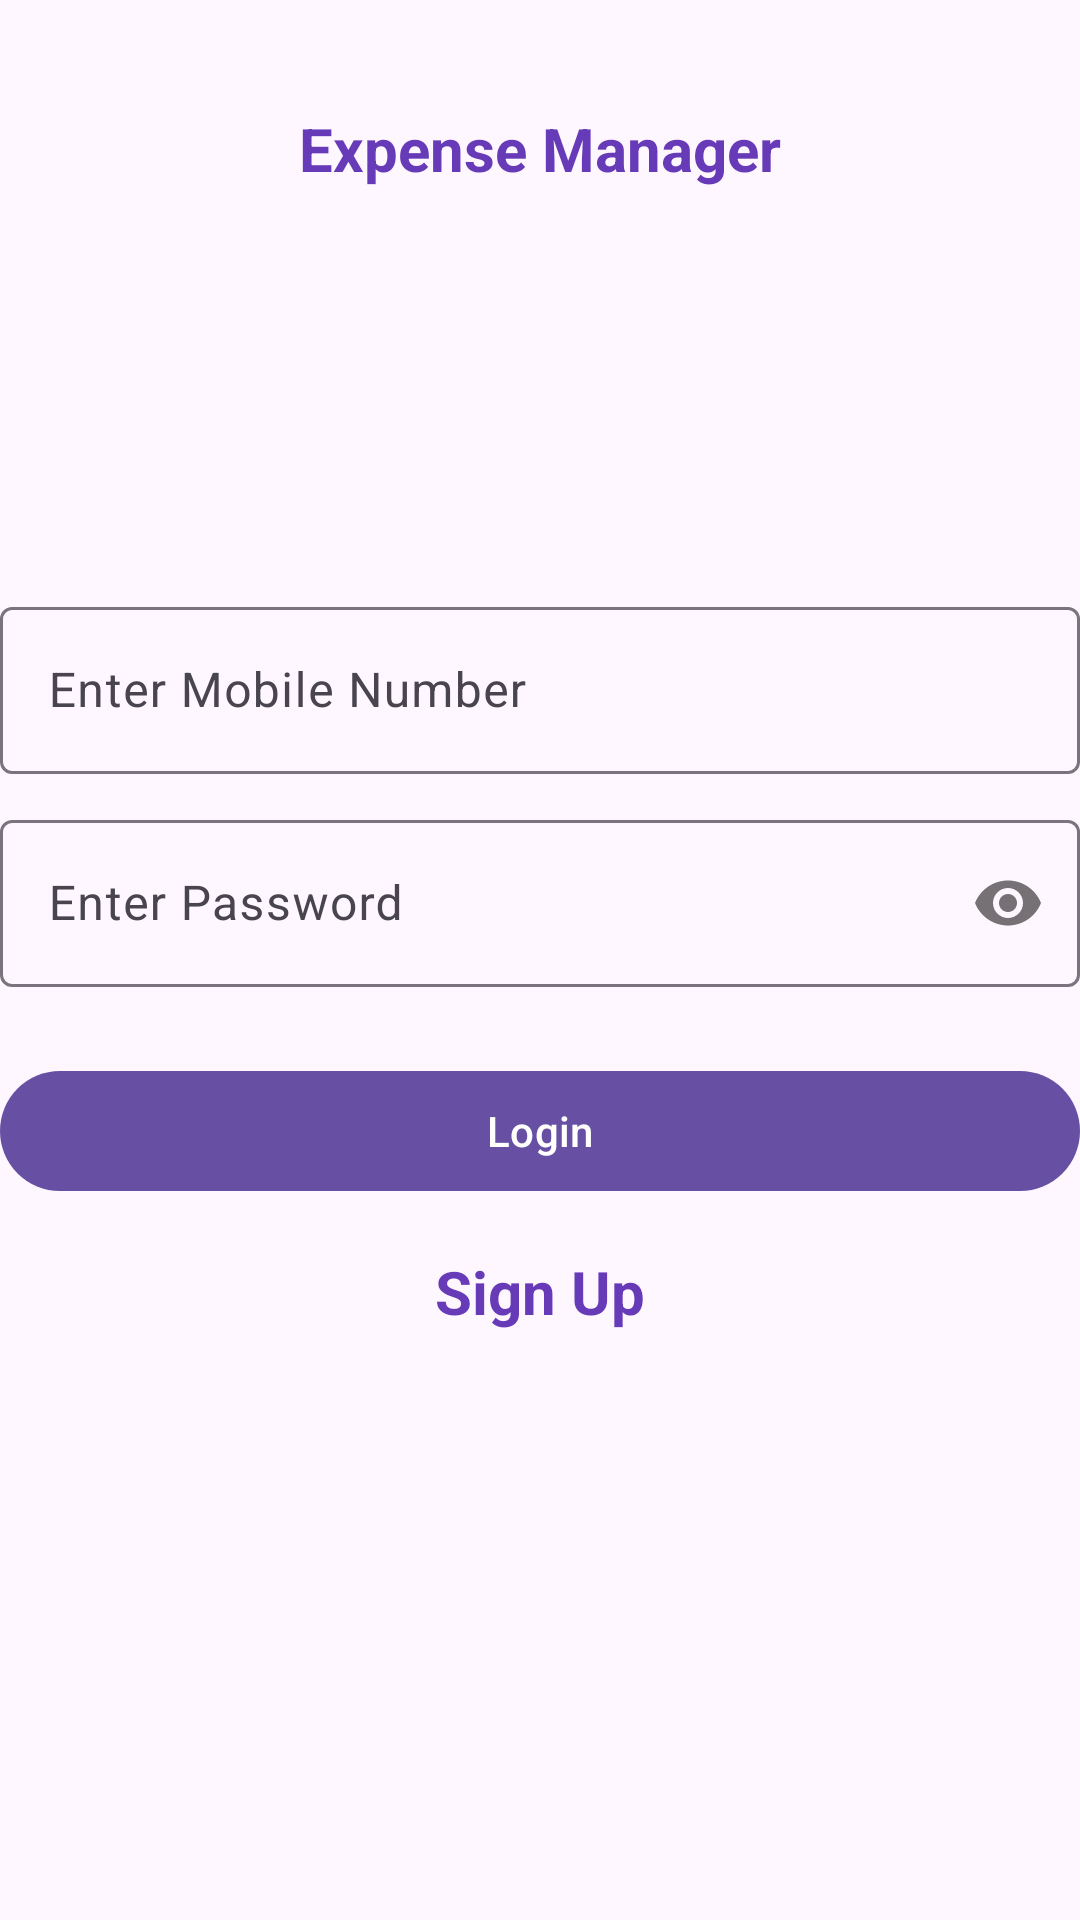

Produce the Android XML layout that renders to this screen, including the resource entries it uses.
<!-- AndroidManifest.xml: application theme Theme.Day10B2 -->
<!-- res/layout/activity_login.xml -->
<?xml version="1.0" encoding="utf-8"?>
<ScrollView xmlns:android="http://schemas.android.com/apk/res/android"
    xmlns:app="http://schemas.android.com/apk/res-auto"
    xmlns:tools="http://schemas.android.com/tools"
    android:id="@+id/main"
    android:layout_margin="16dp"
    android:orientation="vertical"
    android:layout_width="match_parent"
    android:layout_height="match_parent"
    tools:context=".LoginActivity">
    <LinearLayout
        android:layout_width="match_parent"
        android:layout_height="match_parent"
        android:orientation="vertical">
        <TextView
            android:layout_marginBottom="24dp"
            android:textColor="#673AB7"
            android:textStyle="bold"
            android:textSize="20sp"
            android:layout_marginTop="36dp"
            android:layout_gravity="center"
            android:text="Expense Manager"
            android:layout_width="wrap_content"
            android:layout_height="wrap_content"/>

        <ImageView
            android:tint="#673AB7"
            android:src="@drawable/currency_rupee_circle_24px"
            android:layout_width="match_parent"
            android:layout_height="100dp"/>

        <com.google.android.material.textfield.TextInputLayout
            android:layout_marginTop="10dp"
            style="@style/Widget.Material3.TextInputLayout.OutlinedBox"
            android:layout_width="match_parent"
            android:layout_height="wrap_content"
            android:hint="Enter Mobile Number"
            android:id="@+id/txMobileLayout">
            <com.google.android.material.textfield.TextInputEditText
                android:id="@+id/etMobile"
                android:inputType="phone"
                android:maxLength="10"
                android:layout_width="match_parent"
                android:layout_height="wrap_content"/>
        </com.google.android.material.textfield.TextInputLayout>
        <com.google.android.material.textfield.TextInputLayout
            android:layout_marginTop="10dp"
            style="@style/Widget.Material3.TextInputLayout.OutlinedBox"
            android:layout_width="match_parent"
            android:layout_height="wrap_content"
            android:hint="Enter Password "
            app:passwordToggleEnabled="true"
            android:id="@+id/txPasswordLayout">
            <com.google.android.material.textfield.TextInputEditText
                android:id="@+id/etPassword"
                android:inputType="textPassword"
                android:layout_width="match_parent"
                android:layout_height="wrap_content"/>
        </com.google.android.material.textfield.TextInputLayout>

        <com.google.android.material.button.MaterialButton
            android:layout_marginTop="24dp"
            android:layout_width="match_parent"
            android:layout_height="wrap_content"
            android:text="Login"
            android:id="@+id/btnLogin"
            />
        <TextView
            android:textColor="#673AB7"
            android:textStyle="bold"
            android:textSize="20sp"
            android:layout_marginTop="16dp"
            android:layout_gravity="center"
            android:id="@+id/tvSignUp"
            android:text="Sign Up"
            android:layout_width="wrap_content"
            android:layout_height="wrap_content"/>
    </LinearLayout>


</ScrollView>
<!-- resources referenced by this layout -->
<resources>
  <style name="Theme.Day10B2" parent="Base.Theme.Day10B2" />
  <style name="Base.Theme.Day10B2" parent="Theme.Material3.DayNight.NoActionBar">
          
          
      </style>
</resources>
